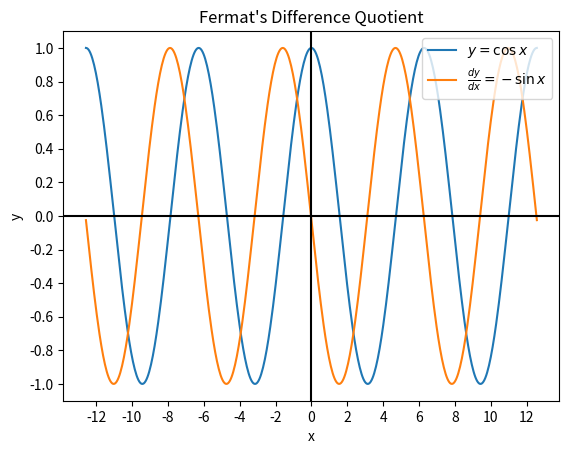

Recreate this plot in Python.
#!/usr/bin/env python3
"""fermat_derivative.py"""

from __future__ import annotations

import os
import sys
import typing

import matplotlib.pyplot as plt
import numpy as np
from matplotlib.ticker import MultipleLocator

if typing.TYPE_CHECKING:
    from matplotlib.axes import Axes
    from matplotlib.figure import Figure
    from matplotlib.gridspec import GridSpec
    from numpy.typing import NDArray


def f(x: NDArray[np.float_]) -> NDArray[np.float_]:
    return np.cos(x)


def f_prime(x: NDArray[np.float_], h: float) -> NDArray[np.float_]:
    return (f(x + h) - f(x)) / h


def plot(ax: Axes) -> None:
    a: float = -4 * np.pi
    b: float = 4 * np.pi
    n: int = 500

    x: NDArray[np.float_] = np.linspace(a, b, n, dtype=float)

    y: NDArray[np.float_] = f(x)
    y_prime: NDArray[np.float_] = f_prime(x, (b - a) / n)

    ax.plot(x, y, label=r"$y=\cos{x}$")
    ax.plot(x, y_prime, label=r"$\frac{dy}{dx}=-\sin{x}$")

    ax.set_title("Fermat's Difference Quotient")
    ax.set_xlabel("x")
    ax.set_ylabel("y")

    ax.xaxis.set_major_locator(MultipleLocator(2))
    ax.yaxis.set_major_locator(MultipleLocator(0.2))
    ax.legend(loc="upper right")

    ax.axhline(0, color="black", linestyle="-")
    ax.axvline(0, color="black", linestyle="-")


def main() -> None:
    fig: Figure = plt.figure(os.path.basename(sys.argv[0]))
    gs: GridSpec = fig.add_gridspec(1, 1)
    ax: Axes = fig.add_subplot(gs[0, 0])
    plot(ax)
    plt.show()


if __name__ == "__main__":
    main()
